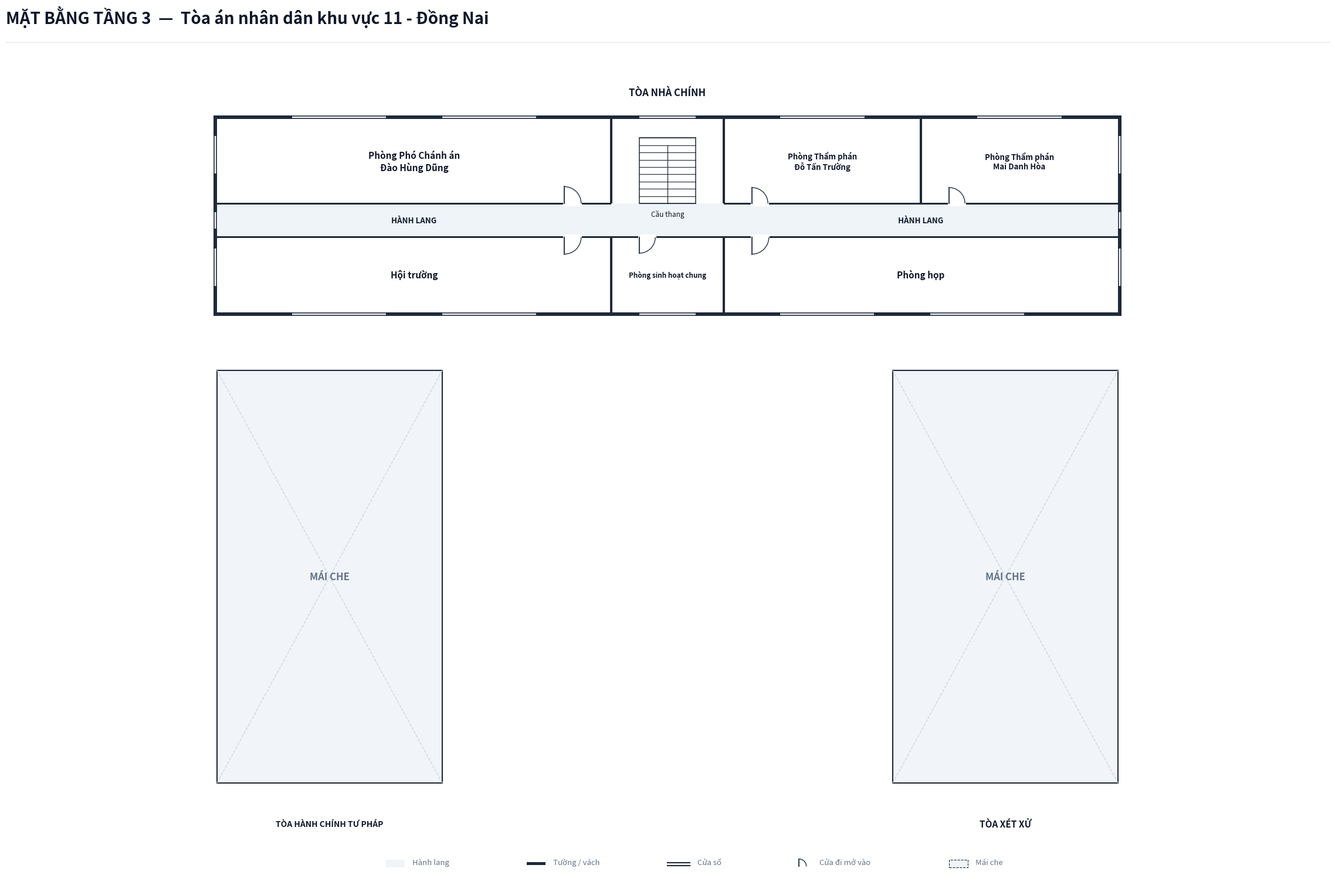

Source code (Python): (Note: this script raises an exception after producing the figure.)
import os
from typing import TypedDict, Tuple, List, Optional
import matplotlib.pyplot as plt
import matplotlib.patches as patches
import numpy as np

class RoomDict(TypedDict):
    id: str
    name: str
    x: float
    y: float
    w: float
    h: float
    text_center: Tuple[float, float]
    door: Optional[Tuple[float, float, float, str]]
    font_size: float

COURT_NAME = "Tòa án nhân dân khu vực 11 - Đồng Nai"

def create_floorplan_tang3():
    # ---------------------------------------------------------
    # 1. SETUP CANVAS & CANVAS STYLING
    # ---------------------------------------------------------
    fig = plt.figure(figsize=(24, 16), dpi=300)
    ax = fig.add_axes([0.03, 0.04, 0.94, 0.90])
    ax.set_aspect('equal')
    ax.axis('off')
    fig.patch.set_facecolor('#ffffff')

    # Color Palette according to Spec
    COLOR_WALL = '#1e293b'          # Dark slate structural wall & partitions
    COLOR_FILL_CORRIDOR = '#eef4f7'  # Soft pastel grey-cyan fill for corridor
    COLOR_ROOM_FILL = '#ffffff'     # Pure white for room interior
    COLOR_ROOF_FILL = '#f1f5f9'     # Light slate-grey for roof areas
    COLOR_DOOR_SWING = '#334155'    # Dark slate door panel and arc
    COLOR_TEXT_MAIN = '#0f172a'     # Deep navy text
    COLOR_TEXT_MUTED = '#64748b'    # Muted grey text

    WALL_THICKNESS = 0.20  # 200mm exterior wall
    PART_THICKNESS = 0.10  # 100mm interior wall
    W = WALL_THICKNESS
    P = PART_THICKNESS

    # ---------------------------------------------------------
    # 2. HEADER & LEGEND (CENTERED LEGEND AT BOTTOM)
    # ---------------------------------------------------------
    fig.text(0.03, 0.96, f'MẶT BẰNG TẦNG 3  —  {COURT_NAME}',
             color=COLOR_TEXT_MAIN, fontsize=20, fontweight='bold', family='sans-serif')
    
    header_line = plt.Line2D([0.03, 0.97], [0.94, 0.94], transform=fig.transFigure, color='#e2e8f0', linewidth=1.0)
    fig.lines.append(header_line)

    # Legend Box Centered at Bottom
    lg_x, lg_y = 9.0, -23.5
    ax.add_patch(patches.Rectangle((lg_x, lg_y), 1.0, 0.4, facecolor=COLOR_FILL_CORRIDOR, edgecolor='none', zorder=1))
    ax.text(lg_x + 1.4, lg_y + 0.05, 'Hành lang', color=COLOR_TEXT_MUTED, fontsize=9.5, va='bottom')

    ax.add_patch(patches.Rectangle((lg_x + 7.5, lg_y + 0.12), 1.0, 0.16, facecolor=COLOR_WALL, edgecolor='none', zorder=1))
    ax.text(lg_x + 8.9, lg_y + 0.05, 'Tường / vách', color=COLOR_TEXT_MUTED, fontsize=9.5, va='bottom')

    ax.plot([lg_x + 15.0, lg_x + 16.2], [lg_y + 0.25, lg_y + 0.25], color=COLOR_WALL, linewidth=1.5, zorder=1)
    ax.plot([lg_x + 15.0, lg_x + 16.2], [lg_y + 0.08, lg_y + 0.08], color=COLOR_WALL, linewidth=1.5, zorder=1)
    ax.text(lg_x + 16.6, lg_y + 0.05, 'Cửa sổ', color=COLOR_TEXT_MUTED, fontsize=9.5, va='bottom')

    ax.plot([lg_x + 22.0, lg_x + 22.0], [lg_y + 0.05, lg_y + 0.45], color=COLOR_DOOR_SWING, linewidth=1.5, zorder=1)
    arc_lg = patches.Arc((lg_x + 22.0, lg_y + 0.05), 0.8, 0.8, angle=0, theta1=0, theta2=90, color=COLOR_DOOR_SWING, linewidth=1.1)
    ax.add_patch(arc_lg)
    ax.text(lg_x + 23.1, lg_y + 0.05, 'Cửa đi mở vào', color=COLOR_TEXT_MUTED, fontsize=9.5, va='bottom')

    ax.add_patch(patches.Rectangle((lg_x + 30.0, lg_y), 1.0, 0.4, facecolor=COLOR_ROOF_FILL, edgecolor=COLOR_WALL, linewidth=0.8, linestyle='--', zorder=1))
    ax.text(lg_x + 31.4, lg_y + 0.05, 'Mái che', color=COLOR_TEXT_MUTED, fontsize=9.5, va='bottom')

    # ---------------------------------------------------------
    # 3. CORRIDOR BACKGROUND FILLS
    # ---------------------------------------------------------
    # Tòa A Horizontal Corridor (closed ends): X: 0.0 to 48.0, Y: 10.1 to 11.9
    ax.add_patch(patches.Rectangle((0.0, 10.1), 48.0, 1.8, facecolor=COLOR_FILL_CORRIDOR, edgecolor='none', zorder=1))

    # ---------------------------------------------------------
    # 4. ROOM DEFINITIONS & BACKGROUND FILLS
    # ---------------------------------------------------------
    rooms: List[RoomDict] = [
        # === DÃY BẮC TÒA A (Y: 11.9 to 16.4) ===
        # West Wing: Phòng Phó Chánh án Đào Hùng Dũng (KT mở rộng sang trọng phủ kín cánh Tây)
        {
            'id': 'T3_PCA', 'name': 'Phòng Phó Chánh án\nĐào Hùng Dũng',
            'x': 0.0, 'y': 11.9, 'w': 21.0, 'h': 4.5,
            'text_center': (10.5, 14.15),
            'door': (18.5, 11.9, 0.90, 'N_IN_RIGHT'),
            'font_size': 11.0
        },

        # East Wing: 2 Phòng Thẩm phán
        {
            'id': 'T3_TP_TRUONG', 'name': 'Phòng Thẩm phán\nĐỗ Tấn Trường',
            'x': 27.0, 'y': 11.9, 'w': 10.5, 'h': 4.5,
            'text_center': (32.25, 14.15),
            'door': (28.5, 11.9, 0.85, 'N_IN_RIGHT'),
            'font_size': 9.5
        },
        {
            'id': 'T3_TP_HOA', 'name': 'Phòng Thẩm phán\nMai Danh Hòa',
            'x': 37.5, 'y': 11.9, 'w': 10.5, 'h': 4.5,
            'text_center': (42.75, 14.15),
            'door': (39.0, 11.9, 0.85, 'N_IN_RIGHT'),
            'font_size': 9.5
        },

        # === DÃY NAM TÒA A (Y: 6.1 to 10.1) ===
        # Hội trường lớn phía Tây
        {
            'id': 'T3_HOITRUONG', 'name': 'Hội trường',
            'x': 0.0, 'y': 6.1, 'w': 21.0, 'h': 4.0,
            'text_center': (10.5, 8.1),
            'door': (18.5, 10.1, 0.90, 'S_IN_RIGHT'),
            'font_size': 11.0
        },

        # Phòng sinh hoạt chung trung tâm (khu vực sảnh cũ)
        {
            'id': 'T3_SHC', 'name': 'Phòng sinh hoạt chung',
            'x': 21.0, 'y': 6.1, 'w': 6.0, 'h': 4.0,
            'text_center': (24.0, 8.1),
            'door': (22.5, 10.1, 0.85, 'S_IN_RIGHT'),
            'font_size': 8.5
        },

        # Phòng họp lớn phía Đông
        {
            'id': 'T3_PHONGHOP', 'name': 'Phòng họp',
            'x': 27.0, 'y': 6.1, 'w': 21.0, 'h': 4.0,
            'text_center': (37.5, 8.1),
            'door': (28.5, 10.1, 0.90, 'S_IN_RIGHT'),
            'font_size': 11.0
        },
    ]

    # Draw Room Background Fills
    for r in rooms:
        rect = patches.Rectangle((r['x'], r['y']), r['w'], r['h'], facecolor=COLOR_ROOM_FILL, edgecolor='none', zorder=2)
        ax.add_patch(rect)

    # ---------------------------------------------------------
    # 5. STAIRCASES & ROOF AREAS (MÁI CHE TÒA B & TÒA XÉT XỬ)
    # ---------------------------------------------------------
    # === TÒA A STAIRCASES (WHITE BACKGROUND FOR TẦNG 3) ===
    stair_a_x, stair_a_y, stair_a_w, stair_a_h = 22.5, 11.9, 3.0, 3.5
    stair_a_bg = patches.Rectangle((stair_a_x, stair_a_y), stair_a_w, stair_a_h, facecolor='#ffffff', edgecolor=COLOR_WALL, linewidth=1.1, zorder=3)
    ax.add_patch(stair_a_bg)

    for i in range(10):
        sy = stair_a_y + i * (stair_a_h / 9.0)
        ax.plot([stair_a_x, stair_a_x + stair_a_w], [sy, sy], color=COLOR_WALL, linewidth=0.8, zorder=4)
    ax.plot([stair_a_x + stair_a_w / 2.0, stair_a_x + stair_a_w / 2.0], [stair_a_y, stair_a_y + stair_a_h * (8.0/9.0)], color=COLOR_WALL, linewidth=0.9, zorder=4)
    ax.text(stair_a_x + stair_a_w / 2.0, stair_a_y - 0.35, 'Cầu thang', color=COLOR_TEXT_MAIN, fontsize=8.5, ha='center', va='top', zorder=5)

    # === TÒA B ROOF (MÁI CHE) ===
    tb_roof = patches.Rectangle((0.0, -19.0), 12.0, 22.0, facecolor=COLOR_ROOF_FILL, edgecolor=COLOR_WALL, linewidth=1.5, zorder=2)
    ax.add_patch(tb_roof)
    ax.plot([0.0, 6.0], [-19.0, -8.0], color='#cbd5e1', linestyle='--', linewidth=1.0, zorder=3)
    ax.plot([12.0, 6.0], [-19.0, -8.0], color='#cbd5e1', linestyle='--', linewidth=1.0, zorder=3)
    ax.plot([0.0, 6.0], [3.0, -8.0], color='#cbd5e1', linestyle='--', linewidth=1.0, zorder=3)
    ax.plot([12.0, 6.0], [3.0, -8.0], color='#cbd5e1', linestyle='--', linewidth=1.0, zorder=3)
    ax.text(6.0, -8.0, 'MÁI CHE', color=COLOR_TEXT_MUTED, fontsize=12.0, fontweight='bold', ha='center', va='center', zorder=5)

    # === TÒA XÉT XỬ ROOF (MÁI CHE) ===
    tx_roof = patches.Rectangle((36.0, -19.0), 12.0, 22.0, facecolor=COLOR_ROOF_FILL, edgecolor=COLOR_WALL, linewidth=1.5, zorder=2)
    ax.add_patch(tx_roof)
    ax.plot([36.0, 42.0], [-19.0, -8.0], color='#cbd5e1', linestyle='--', linewidth=1.0, zorder=3)
    ax.plot([48.0, 42.0], [-19.0, -8.0], color='#cbd5e1', linestyle='--', linewidth=1.0, zorder=3)
    ax.plot([36.0, 42.0], [3.0, -8.0], color='#cbd5e1', linestyle='--', linewidth=1.0, zorder=3)
    ax.plot([48.0, 42.0], [3.0, -8.0], color='#cbd5e1', linestyle='--', linewidth=1.0, zorder=3)
    ax.text(42.0, -8.0, 'MÁI CHE', color=COLOR_TEXT_MUTED, fontsize=12.0, fontweight='bold', ha='center', va='center', zorder=5)

    # Labels for Corridors
    ax.text(10.5, 11.0, 'HÀNH LANG', color=COLOR_TEXT_MAIN, fontsize=9.5, fontweight='bold', ha='center', va='center', zorder=5)
    ax.text(37.5, 11.0, 'HÀNH LANG', color=COLOR_TEXT_MAIN, fontsize=9.5, fontweight='bold', ha='center', va='center', zorder=5)

    # Building Header Titles
    ax.text(24.0, 17.8, 'TÒA NHÀ CHÍNH', fontsize=12.0, fontweight='bold', color=COLOR_TEXT_MAIN, ha='center', va='center')
    ax.text(6.0, -21.2, 'TÒA HÀNH CHÍNH TƯ PHÁP', fontsize=10.0, fontweight='bold', color=COLOR_TEXT_MAIN, ha='center', va='center')
    ax.text(42.0, -21.2, 'TÒA XÉT XỬ', fontsize=11.0, fontweight='bold', color=COLOR_TEXT_MAIN, ha='center', va='center')

    # ---------------------------------------------------------
    # 6. DRAW STRUCTURAL WALLS (SOLID FILLED PATTERNS)
    # ---------------------------------------------------------
    def draw_wall(x, y, w, h):
        rect = patches.Rectangle((x, y), w, h, facecolor=COLOR_WALL, edgecolor='none', zorder=10)
        ax.add_patch(rect)

    # === TÒA A EXTERIOR WALLS (FULLY ENCLOSED WITH END WALLS) ===
    draw_wall(-W, 6.1 - W, W, 10.3 + 2*W)             # West outer wall (closed)
    draw_wall(48.0, 6.1 - W, W, 10.3 + 2*W)           # East outer wall (closed)
    draw_wall(-W, 16.4, 48.0 + 2*W, W)                # North outer wall (flat, closed)
    draw_wall(-W, 6.1 - W, 48.0 + 2*W, W)             # South outer wall (flat, closed)

    # Tòa A Interior Corridor Walls
    draw_wall(0.0, 11.9 - P/2, 21.0, P)               # North corridor line West
    draw_wall(27.0, 11.9 - P/2, 21.0, P)              # North corridor line East
    draw_wall(0.0, 10.1 - P/2, 48.0, P)               # South corridor line full length

    # Tòa A Vertical Partition Walls
    draw_wall(21.0 - P/2, 11.9, P, 4.5)               # T3_PCA / Cầu thang
    draw_wall(27.0 - P/2, 11.9, P, 4.5)               # Cầu thang / T3_TP_TRUONG
    draw_wall(37.5 - P/2, 11.9, P, 4.5)               # T3_TP_TRUONG / T3_TP_HOA

    draw_wall(21.0 - P/2, 6.1, P, 4.0)                # T3_HOITRUONG / T3_SHC
    draw_wall(27.0 - P/2, 6.1, P, 4.0)                # T3_SHC / T3_PHONGHOP

    # ---------------------------------------------------------
    # 7. DRAW WINDOWS (PARALLEL LINES CUTOUTS)
    # ---------------------------------------------------------
    def draw_window(x, y, w, h, is_horizontal=True):
        if is_horizontal:
            ax.add_patch(patches.Rectangle((x, y - 0.02), w, h + 0.04, facecolor='#ffffff', edgecolor='none', zorder=11))
            ax.plot([x, x + w], [y + 0.03, y + 0.03], color=COLOR_WALL, linewidth=1.2, zorder=12)
            ax.plot([x, x + w], [y + h - 0.03, y + h - 0.03], color=COLOR_WALL, linewidth=1.2, zorder=12)
        else:
            ax.add_patch(patches.Rectangle((x - 0.02, y), w + 0.04, h, facecolor='#ffffff', edgecolor='none', zorder=11))
            ax.plot([x + 0.03, x + 0.03], [y, y + h], color=COLOR_WALL, linewidth=1.2, zorder=12)
            ax.plot([x + w - 0.03, x + w - 0.03], [y, y + h], color=COLOR_WALL, linewidth=1.2, zorder=12)

    # Tòa A Windows (North & South Outer Walls)
    draw_window(4.0, 16.4, 5.0, W, is_horizontal=True)
    draw_window(12.0, 16.4, 5.0, W, is_horizontal=True)
    draw_window(22.5, 16.4, 3.0, W, is_horizontal=True)  # Stair window at North
    draw_window(30.0, 16.4, 4.5, W, is_horizontal=True)
    draw_window(40.5, 16.4, 4.5, W, is_horizontal=True)

    draw_window(4.0, 6.1 - W, 5.0, W, is_horizontal=True)
    draw_window(12.0, 6.1 - W, 5.0, W, is_horizontal=True)
    draw_window(22.5, 6.1 - W, 3.0, W, is_horizontal=True)
    draw_window(30.0, 6.1 - W, 5.0, W, is_horizontal=True)
    draw_window(38.0, 6.1 - W, 5.0, W, is_horizontal=True)

    # Tòa A End Corridor Windows (East & West)
    draw_window(-W, 10.55, W, 0.9, is_horizontal=False)
    draw_window(48.0, 10.55, W, 0.9, is_horizontal=False)

    # End Room Windows (East & West Outer Walls)
    draw_window(-W, 13.5, W, 2.0, is_horizontal=False)
    draw_window(-W, 7.5, W, 2.0, is_horizontal=False)
    draw_window(48.0, 13.5, W, 2.0, is_horizontal=False)
    draw_window(48.0, 7.5, W, 2.0, is_horizontal=False)

    # ---------------------------------------------------------
    # 8. DRAW DOORS & SWINGS
    # ---------------------------------------------------------
    def draw_door(x, y, size, mode):
        if mode == 'N_IN_RIGHT':
            ax.add_patch(patches.Rectangle((x - 0.05, y - 0.15), size + 0.10, 0.30, facecolor='#ffffff', edgecolor='none', zorder=13))
            ax.plot([x, x], [y, y + size], color=COLOR_DOOR_SWING, linewidth=1.5, zorder=15)
            arc = patches.Arc((x, y), size*2, size*2, angle=0, theta1=0, theta2=90, color=COLOR_DOOR_SWING, linewidth=1.1, zorder=14)
            ax.add_patch(arc)
        elif mode == 'S_IN_RIGHT':
            ax.add_patch(patches.Rectangle((x - 0.05, y - 0.15), size + 0.10, 0.30, facecolor='#ffffff', edgecolor='none', zorder=13))
            ax.plot([x, x], [y, y - size], color=COLOR_DOOR_SWING, linewidth=1.5, zorder=15)
            arc = patches.Arc((x, y), size*2, size*2, angle=0, theta1=270, theta2=360, color=COLOR_DOOR_SWING, linewidth=1.1, zorder=14)
            ax.add_patch(arc)

    # Draw Doors for all Rooms
    for r in rooms:
        if r['door'] is not None:
            dx, dy, dsize, dmode = r['door']
            draw_door(dx, dy, dsize, dmode)

    # ---------------------------------------------------------
    # 9. ROOM TEXT LABELS
    # ---------------------------------------------------------
    for r in rooms:
        if r['name']:
            cx, cy = r['text_center']
            font_sz = r.get('font_size', 8.5)
            ax.text(cx, cy, r['name'], color=COLOR_TEXT_MAIN, fontsize=font_sz, fontweight='bold', ha='center', va='center', zorder=15)

    # Adjust Canvas Bounds
    ax.set_xlim(-3.0, 51.0)
    ax.set_ylim(-24.5, 20.5)

    output_dir = os.path.dirname(os.path.abspath(__file__))
    output_path = os.path.join(output_dir, "mat_bang_tang_3.png")
    plt.savefig(output_path, dpi=300, bbox_inches='tight', facecolor=fig.get_facecolor(), edgecolor='none')
    plt.close()
    print(f"Bản vẽ Tầng 3 đã được xuất thành công tại: {output_path}")

if __name__ == "__main__":
    create_floorplan_tang3()
